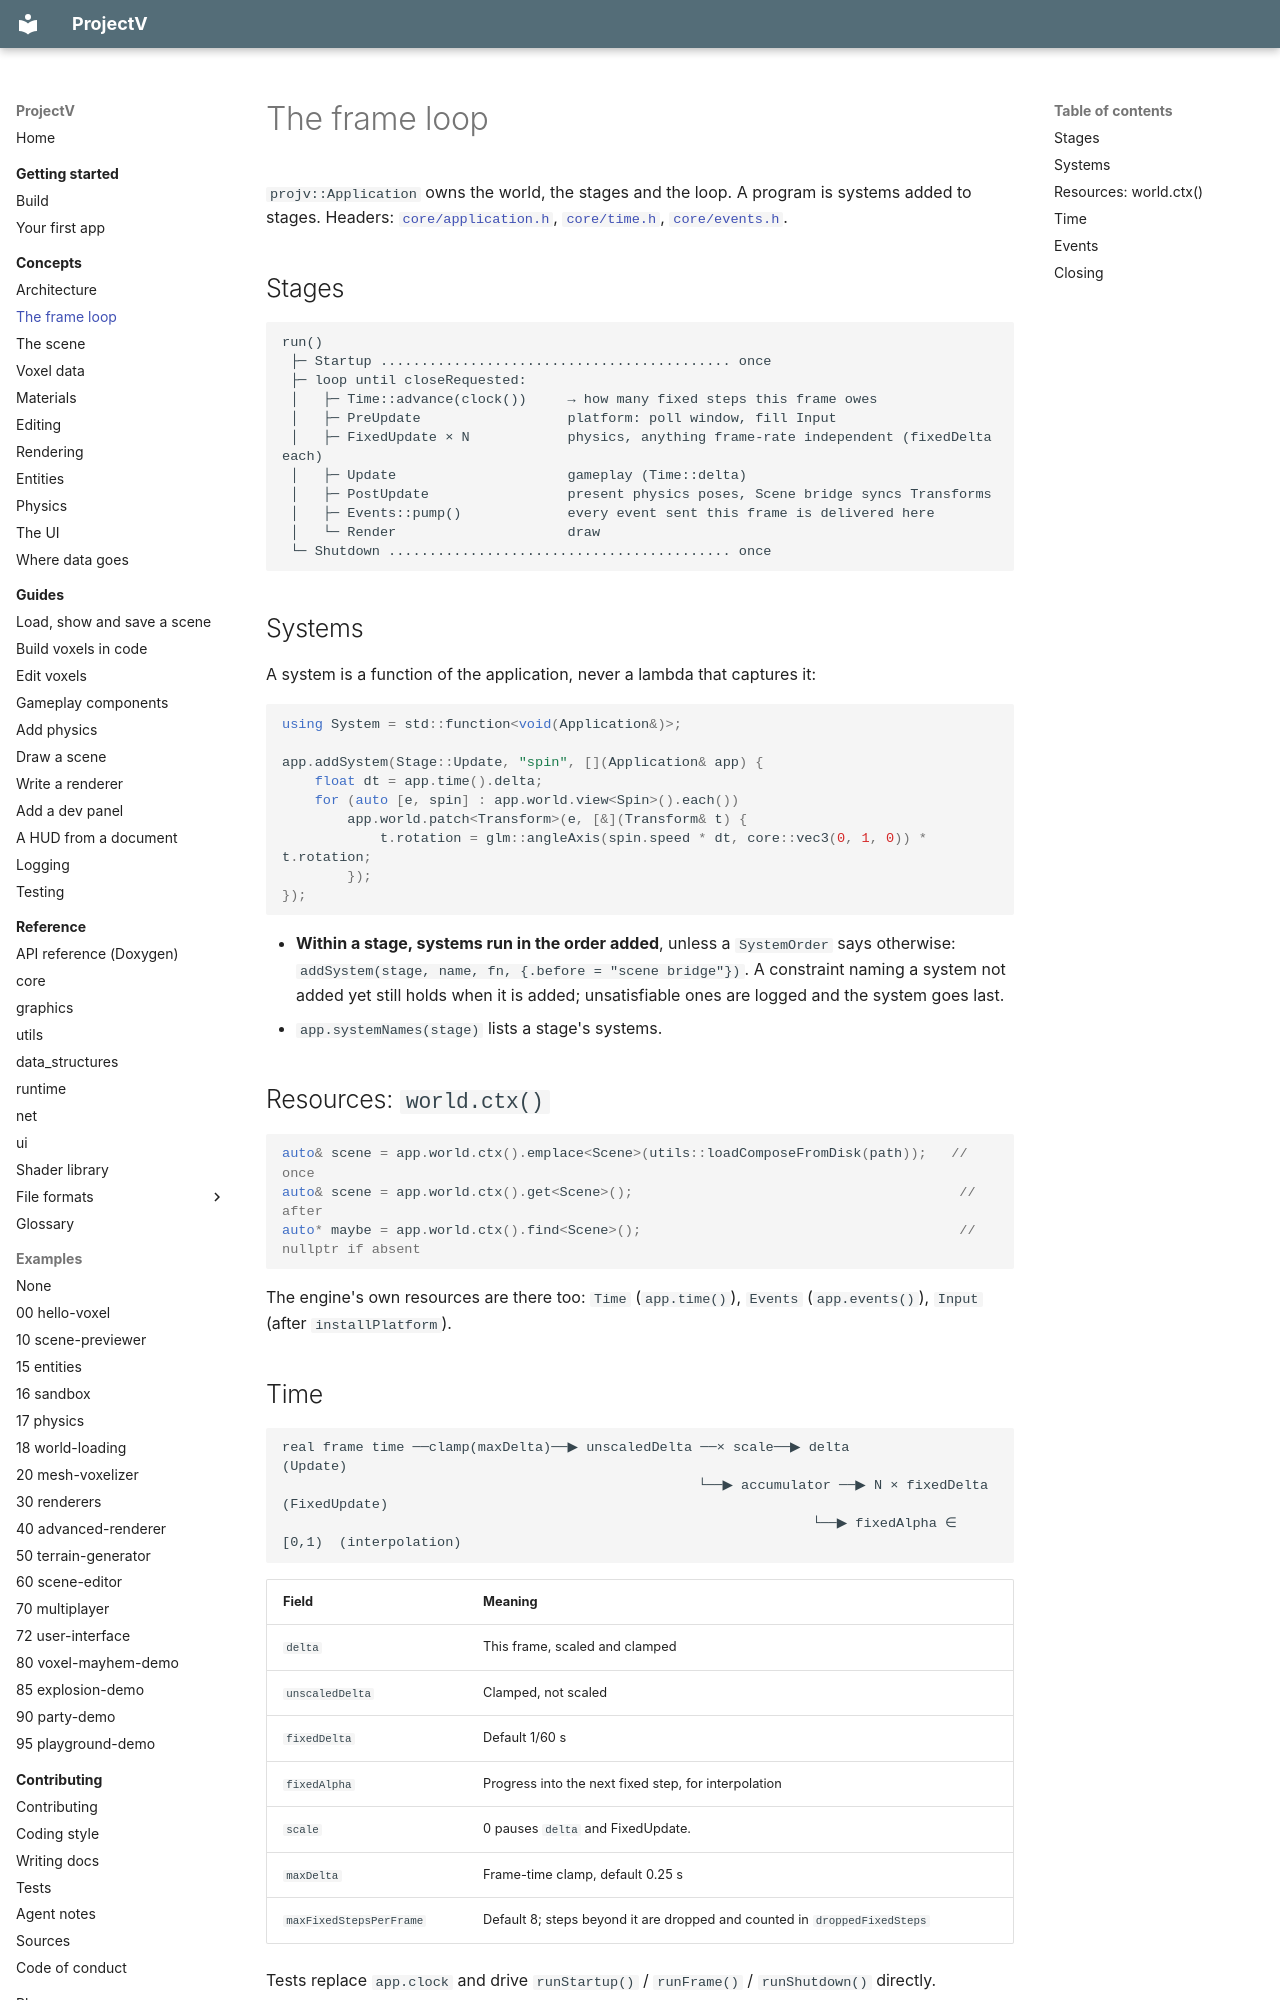

repository: ajsuper/ProjectV · page: concepts/frame-loop/index.html · generator: mkdocs

# The frame loop

`projv::Application` owns the world, the stages and the loop. A program is systems added to stages.
Headers: [`core/application.h`](../../include/core/application.h),
[`core/time.h`](../../include/core/time.h), [`core/events.h`](../../include/core/events.h).

## Stages

```text
run()
 ├─ Startup ........................................... once
 ├─ loop until closeRequested:
 │   ├─ Time::advance(clock())     → how many fixed steps this frame owes
 │   ├─ PreUpdate                  platform: poll window, fill Input
 │   ├─ FixedUpdate × N            physics, anything frame-rate independent (fixedDelta each)
 │   ├─ Update                     gameplay (Time::delta)
 │   ├─ PostUpdate                 present physics poses, Scene bridge syncs Transforms
 │   ├─ Events::pump()             every event sent this frame is delivered here
 │   └─ Render                     draw
 └─ Shutdown .......................................... once
```

## Systems

A system is a function of the application, never a lambda that captures it:

```cpp
using System = std::function<void(Application&)>;

app.addSystem(Stage::Update, "spin", [](Application& app) {
    float dt = app.time().delta;
    for (auto [e, spin] : app.world.view<Spin>().each())
        app.world.patch<Transform>(e, [&](Transform& t) {
            t.rotation = glm::angleAxis(spin.speed * dt, core::vec3(0, 1, 0)) * t.rotation;
        });
});
```

- **Within a stage, systems run in the order added**, unless a `SystemOrder` says otherwise:
  `addSystem(stage, name, fn, {.before = "scene bridge"})`. A constraint naming a system not added
  yet still holds when it is added; unsatisfiable ones are logged and the system goes last.
- `app.systemNames(stage)` lists a stage's systems.

## Resources: `world.ctx()`

```cpp
auto& scene = app.world.ctx().emplace<Scene>(utils::loadComposeFromDisk(path));   // once
auto& scene = app.world.ctx().get<Scene>();                                        // after
auto* maybe = app.world.ctx().find<Scene>();                                       // nullptr if absent
```

The engine's own resources are there too: `Time` (`app.time()`), `Events` (`app.events()`), `Input`
(after `installPlatform`).
